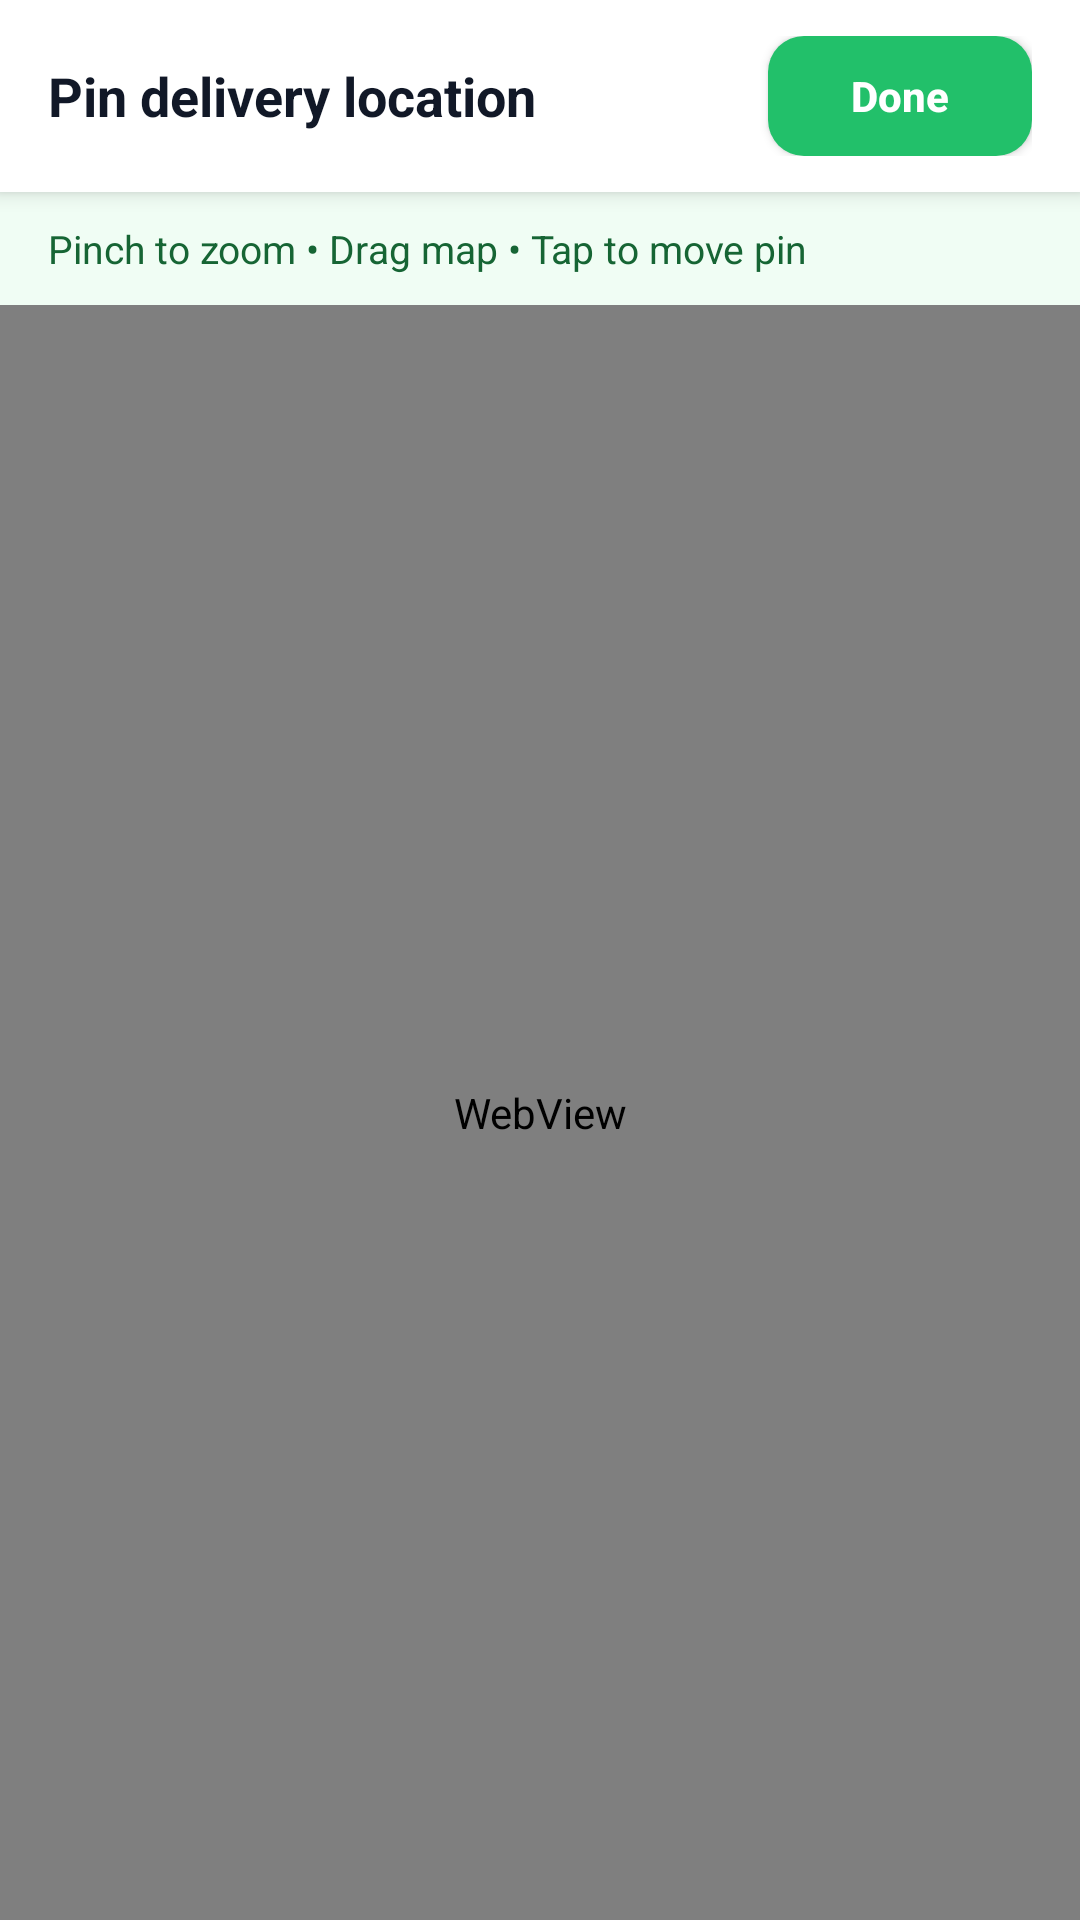

Produce the Android XML layout that renders to this screen, including the resource entries it uses.
<!-- AndroidManifest.xml: application theme Theme.VapeShop -->
<!-- res/layout/dialog_fullscreen_map.xml -->
<?xml version="1.0" encoding="utf-8"?>
<LinearLayout xmlns:android="http://schemas.android.com/apk/res/android"
    android:layout_width="match_parent"
    android:layout_height="match_parent"
    android:background="#FFFFFF"
    android:orientation="vertical">

    <LinearLayout
        android:layout_width="match_parent"
        android:layout_height="wrap_content"
        android:background="#FFFFFF"
        android:elevation="4dp"
        android:gravity="center_vertical"
        android:orientation="horizontal"
        android:paddingHorizontal="16dp"
        android:paddingVertical="12dp">

        <TextView
            android:layout_width="0dp"
            android:layout_height="wrap_content"
            android:layout_weight="1"
            android:text="Pin delivery location"
            android:textColor="#111827"
            android:textSize="18sp"
            android:textStyle="bold" />

        <Button
            android:id="@+id/btn_fullscreen_map_done"
            android:layout_width="wrap_content"
            android:layout_height="40dp"
            android:background="@drawable/bg_edit_address_primary_btn"
            android:minWidth="88dp"
            android:paddingHorizontal="16dp"
            android:text="Done"
            android:textAllCaps="false"
            android:textColor="#FFFFFF"
            android:textSize="14sp"
            android:textStyle="bold" />
    </LinearLayout>

    <TextView
        android:id="@+id/fullscreen_map_status"
        android:layout_width="match_parent"
        android:layout_height="wrap_content"
        android:background="#F0FDF4"
        android:paddingHorizontal="16dp"
        android:paddingVertical="10dp"
        android:text="Pinch to zoom • Drag map • Tap to move pin"
        android:textColor="#166534"
        android:textSize="13sp" />

    <WebView
        android:id="@+id/fullscreen_map_webview"
        android:layout_width="match_parent"
        android:layout_height="0dp"
        android:layout_weight="1" />

</LinearLayout>
<!-- resources referenced by this layout -->
<resources>
  <!-- drawable bg_edit_address_primary_btn (drawable) -->
  <?xml version="1.0" encoding="utf-8"?>
  <shape xmlns:android="http://schemas.android.com/apk/res/android">
      <solid android:color="#22C06A" />
      <corners android:radius="12dp" />
  </shape>
  <style name="Theme.VapeShop" parent="Base.Theme.VapeShop" />
  <style name="Base.Theme.VapeShop" parent="Theme.Material3.DayNight.NoActionBar">
          
          
      </style>
</resources>
